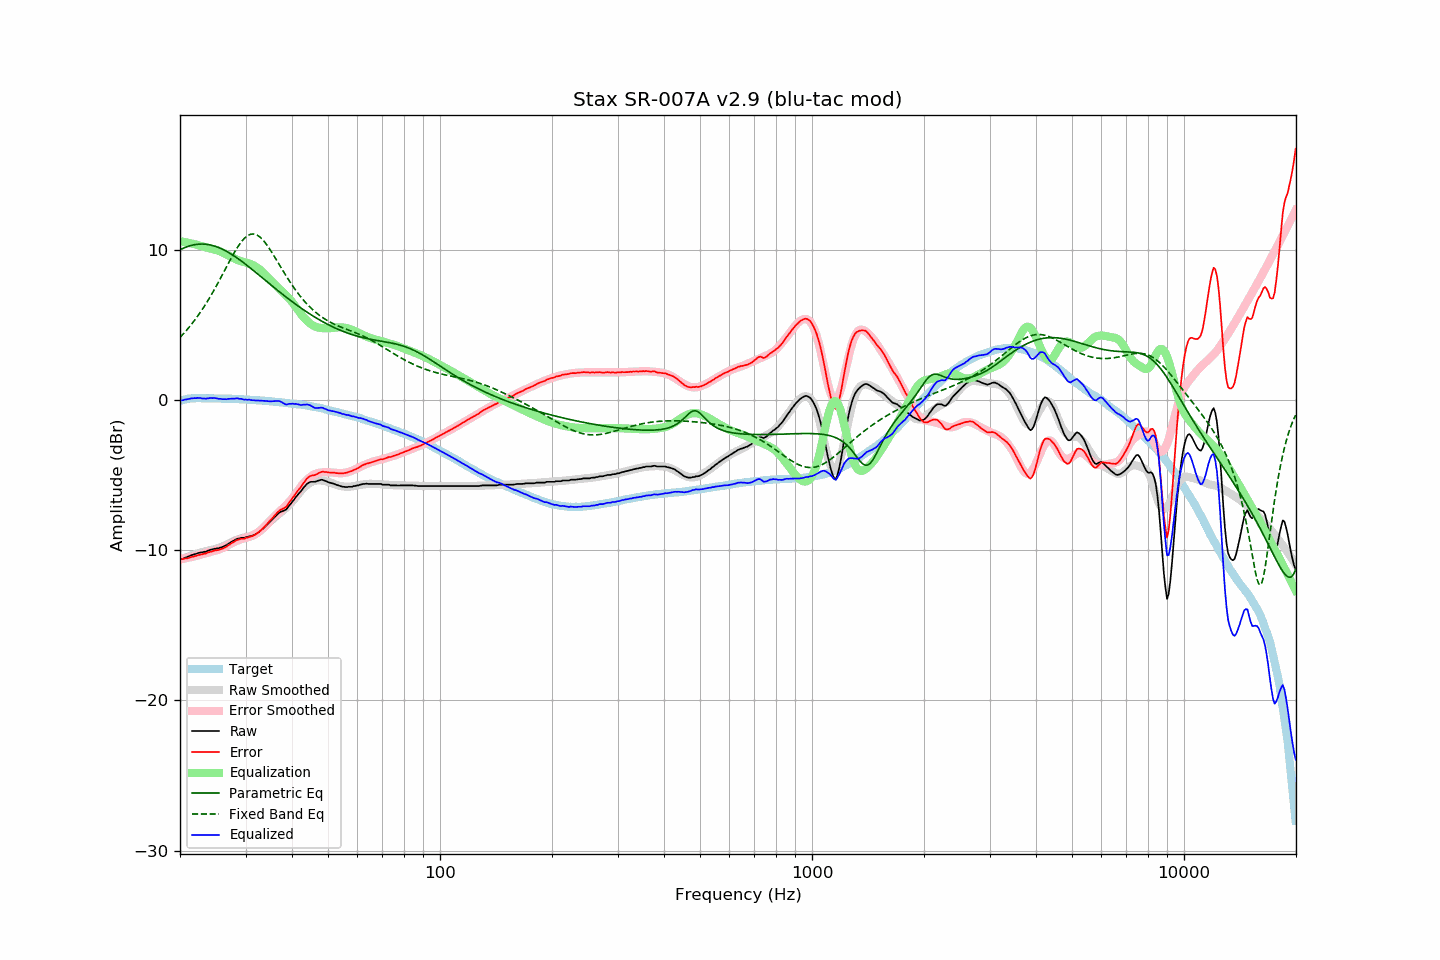

The file beside this chart, header and first rows:
frequency, raw, error, smoothed, error_smoothed, equalization, parametric_eq, fixed_band_eq, equalized_raw, equalized_smoothed, target
20.00, -10.59, -10.56, -10.61, -10.60, 10.60, 10.02, 4.19, 0.00, -0.01, -0.04
20.20, -10.58, -10.58, -10.57, -10.58, 10.58, 10.08, 4.30, -0.01, 0.01, -0.01
20.40, -10.55, -10.58, -10.53, -10.56, 10.56, 10.13, 4.41, 0.01, 0.03, 0.02
20.61, -10.49, -10.54, -10.49, -10.54, 10.54, 10.17, 4.53, 0.04, 0.05, 0.04
20.81, -10.46, -10.54, -10.45, -10.52, 10.52, 10.21, 4.65, 0.05, 0.06, 0.07
21.02, -10.41, -10.52, -10.41, -10.49, 10.49, 10.25, 4.78, 0.08, 0.08, 0.10
21.23, -10.37, -10.49, -10.38, -10.47, 10.47, 10.28, 4.91, 0.10, 0.09, 0.11
21.44, -10.32, -10.44, -10.34, -10.45, 10.45, 10.31, 5.04, 0.12, 0.11, 0.12
21.66, -10.29, -10.42, -10.31, -10.42, 10.42, 10.34, 5.18, 0.13, 0.12, 0.13
21.87, -10.25, -10.38, -10.27, -10.40, 10.40, 10.36, 5.32, 0.14, 0.12, 0.13
22.09, -10.23, -10.37, -10.24, -10.37, 10.37, 10.38, 5.46, 0.14, 0.13, 0.14
22.31, -10.18, -10.32, -10.20, -10.34, 10.34, 10.39, 5.61, 0.16, 0.14, 0.14
22.54, -10.16, -10.30, -10.17, -10.31, 10.31, 10.40, 5.76, 0.15, 0.14, 0.14
22.76, -10.13, -10.27, -10.14, -10.28, 10.28, 10.41, 5.91, 0.14, 0.14, 0.14
22.99, -10.13, -10.26, -10.11, -10.25, 10.25, 10.41, 6.07, 0.11, 0.14, 0.13
23.22, -10.09, -10.22, -10.08, -10.22, 10.22, 10.40, 6.24, 0.12, 0.14, 0.13
23.45, -10.09, -10.22, -10.06, -10.19, 10.19, 10.39, 6.41, 0.10, 0.13, 0.13
23.69, -10.03, -10.16, -10.03, -10.16, 10.16, 10.38, 6.58, 0.13, 0.13, 0.12
23.92, -10.00, -10.13, -10.01, -10.14, 10.14, 10.36, 6.75, 0.13, 0.13, 0.12
24.16, -9.95, -10.09, -9.98, -10.11, 10.11, 10.34, 6.93, 0.16, 0.13, 0.13
24.40, -9.94, -10.08, -9.96, -10.08, 10.08, 10.32, 7.12, 0.14, 0.12, 0.13
24.65, -9.90, -10.03, -9.93, -10.05, 10.05, 10.29, 7.31, 0.15, 0.12, 0.12
24.89, -9.88, -10.00, -9.90, -10.02, 10.02, 10.25, 7.50, 0.14, 0.12, 0.12
25.14, -9.86, -9.98, -9.87, -9.99, 9.99, 10.21, 7.69, 0.13, 0.12, 0.12
25.39, -9.86, -9.98, -9.84, -9.95, 9.95, 10.17, 7.89, 0.09, 0.12, 0.12
25.65, -9.81, -9.93, -9.80, -9.91, 9.91, 10.13, 8.09, 0.10, 0.12, 0.12
25.91, -9.79, -9.90, -9.76, -9.87, 9.87, 10.08, 8.29, 0.07, 0.11, 0.11
26.16, -9.74, -9.85, -9.71, -9.82, 9.82, 10.03, 8.49, 0.08, 0.11, 0.10
26.43, -9.69, -9.80, -9.66, -9.77, 9.77, 9.97, 8.69, 0.07, 0.11, 0.10
26.69, -9.64, -9.75, -9.61, -9.71, 9.71, 9.92, 8.90, 0.07, 0.10, 0.10
26.96, -9.56, -9.67, -9.56, -9.66, 9.66, 9.86, 9.10, 0.09, 0.10, 0.10
27.23, -9.50, -9.60, -9.50, -9.60, 9.60, 9.79, 9.30, 0.09, 0.10, 0.10
27.50, -9.43, -9.53, -9.45, -9.54, 9.54, 9.73, 9.50, 0.11, 0.09, 0.10
27.77, -9.37, -9.46, -9.40, -9.49, 9.49, 9.66, 9.69, 0.11, 0.09, 0.09
28.05, -9.32, -9.41, -9.35, -9.43, 9.43, 9.59, 9.88, 0.11, 0.08, 0.09
28.33, -9.25, -9.33, -9.30, -9.38, 9.38, 9.52, 10.06, 0.13, 0.08, 0.07
28.62, -9.21, -9.29, -9.26, -9.34, 9.34, 9.44, 10.23, 0.12, 0.07, 0.07
28.90, -9.20, -9.27, -9.22, -9.30, 9.30, 9.36, 10.38, 0.09, 0.07, 0.07
29.19, -9.16, -9.22, -9.19, -9.26, 9.26, 9.29, 10.53, 0.10, 0.07, 0.06
29.48, -9.16, -9.23, -9.17, -9.23, 9.23, 9.21, 10.66, 0.06, 0.06, 0.07
29.78, -9.16, -9.22, -9.14, -9.20, 9.20, 9.12, 10.78, 0.03, 0.05, 0.05
30.08, -9.11, -9.17, -9.12, -9.17, 9.17, 9.04, 10.88, 0.05, 0.05, 0.05
30.38, -9.11, -9.15, -9.10, -9.14, 9.14, 8.96, 10.96, 0.02, 0.04, 0.04
30.68, -9.06, -9.10, -9.07, -9.11, 9.11, 8.87, 11.02, 0.04, 0.04, 0.04
30.99, -9.05, -9.08, -9.04, -9.07, 9.07, 8.79, 11.06, 0.01, 0.03, 0.03
31.30, -9.02, -9.05, -9.00, -9.02, 9.02, 8.70, 11.07, 0.00, 0.02, 0.02
31.61, -8.97, -8.99, -8.96, -8.97, 8.97, 8.62, 11.07, -0.00, 0.02, 0.02
31.93, -8.93, -8.94, -8.90, -8.91, 8.91, 8.53, 11.04, -0.02, 0.01, 0.01
32.24, -8.86, -8.86, -8.84, -8.84, 8.84, 8.44, 11.00, -0.02, 0.00, -0.00
32.57, -8.78, -8.78, -8.77, -8.77, 8.77, 8.35, 10.93, -0.02, -0.01, -0.01
32.89, -8.70, -8.69, -8.69, -8.68, 8.68, 8.26, 10.84, -0.03, -0.01, -0.01
33.22, -8.61, -8.59, -8.60, -8.58, 8.58, 8.17, 10.74, -0.03, -0.02, -0.02
33.55, -8.52, -8.50, -8.51, -8.48, 8.48, 8.09, 10.63, -0.04, -0.03, -0.03
33.89, -8.41, -8.37, -8.41, -8.37, 8.37, 8.00, 10.50, -0.04, -0.04, -0.04
34.23, -8.30, -8.26, -8.30, -8.25, 8.25, 7.91, 10.35, -0.05, -0.05, -0.04
34.57, -8.20, -8.15, -8.19, -8.14, 8.14, 7.82, 10.20, -0.07, -0.06, -0.06
34.92, -8.09, -8.03, -8.09, -8.02, 8.02, 7.73, 10.04, -0.07, -0.07, -0.07
35.27, -7.99, -7.91, -7.99, -7.91, 7.91, 7.64, 9.87, -0.07, -0.08, -0.07
35.62, -7.87, -7.79, -7.90, -7.81, 7.81, 7.56, 9.70, -0.07, -0.09, -0.09
35.97, -7.76, -7.66, -7.80, -7.71, 7.71, 7.47, 9.52, -0.05, -0.10, -0.10
... 635 more rows
